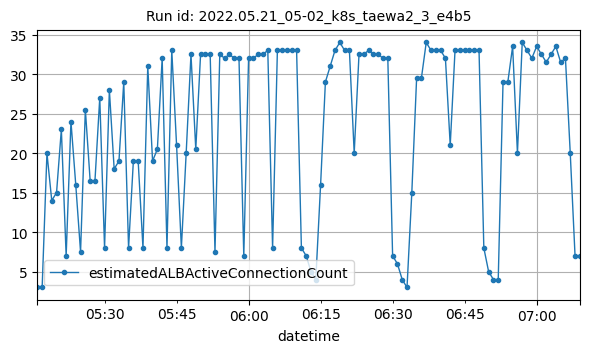

Data behind this chart, as committed beside it:
datetime, estimatedALBActiveConnectionCount
2022-05-21T05:16:00Z, 3
2022-05-21T05:17:00Z, 3
2022-05-21T05:18:00Z, 20
2022-05-21T05:19:00Z, 14
2022-05-21T05:20:00Z, 15
2022-05-21T05:21:00Z, 23
2022-05-21T05:22:00Z, 7
2022-05-21T05:23:00Z, 24
2022-05-21T05:24:00Z, 16
2022-05-21T05:25:00Z, 7.5
2022-05-21T05:26:00Z, 25.5
2022-05-21T05:27:00Z, 16.5
2022-05-21T05:28:00Z, 16.5
2022-05-21T05:29:00Z, 27
2022-05-21T05:30:00Z, 8
2022-05-21T05:31:00Z, 28
2022-05-21T05:32:00Z, 18
2022-05-21T05:33:00Z, 19
2022-05-21T05:34:00Z, 29
2022-05-21T05:35:00Z, 8
2022-05-21T05:36:00Z, 19
2022-05-21T05:37:00Z, 19
2022-05-21T05:38:00Z, 8
2022-05-21T05:39:00Z, 31
2022-05-21T05:40:00Z, 19
2022-05-21T05:41:00Z, 20.5
2022-05-21T05:42:00Z, 32
2022-05-21T05:43:00Z, 8
2022-05-21T05:44:00Z, 33
2022-05-21T05:45:00Z, 21
2022-05-21T05:46:00Z, 8
2022-05-21T05:47:00Z, 20
2022-05-21T05:48:00Z, 32.5
2022-05-21T05:49:00Z, 20.5
2022-05-21T05:50:00Z, 32.5
2022-05-21T05:51:00Z, 32.5
2022-05-21T05:52:00Z, 32.5
2022-05-21T05:53:00Z, 7.5
2022-05-21T05:54:00Z, 32.5
2022-05-21T05:55:00Z, 32
2022-05-21T05:56:00Z, 32.5
2022-05-21T05:57:00Z, 32
2022-05-21T05:58:00Z, 32
2022-05-21T05:59:00Z, 7
2022-05-21T06:00:00Z, 32
2022-05-21T06:01:00Z, 32
2022-05-21T06:02:00Z, 32.5
2022-05-21T06:03:00Z, 32.5
2022-05-21T06:04:00Z, 33
2022-05-21T06:05:00Z, 8
2022-05-21T06:06:00Z, 33
2022-05-21T06:07:00Z, 33
2022-05-21T06:08:00Z, 33
2022-05-21T06:09:00Z, 33
2022-05-21T06:10:00Z, 33
2022-05-21T06:11:00Z, 8
2022-05-21T06:12:00Z, 7
2022-05-21T06:13:00Z, 5
2022-05-21T06:14:00Z, 4
2022-05-21T06:15:00Z, 16
... 54 more rows
